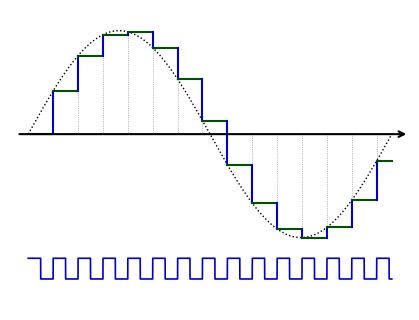

Generate this figure with matplotlib:
#!/usr/bin/env python3
"""
sample_hold.py — Sample-and-hold waveforms and the zero-order-hold sinc response (lecture 07)

One of the reference plots in references/plots/. The plot style and the PowerPoint
sizing rules live in AGENTS.md (section Plots).

Four figures, chosen with --fig:
  sh       4x3 in, no axes. Sine input as a 1 pt black dotted line, sample-and-hold
           output as 1.5 pt segments: green #005000 while holding, navy #0000C8 at the
           jump on each rising clock edge. Gray 0.5 pt dotted stems mark the sampling
           instants. The clock is a 1.2 pt navy square wave drawn below the signal.
           A 1.5 pt arrow along y = 0 is the time axis.
  th       Same frame. Track-and-hold output as a 1.5 pt black line (follows the input
           while the clock is high, holds while low) over the sample-and-hold output as a
           0.5 pt navy line, which updates on the falling edge.
  sinc     4x3 in, linear frequency 0 to 10 f_s: |H_ZOH| = |sinc(f/f_s)| in dB as a 1.5 pt
           black line, gray dotted guides at f_s/2 and at the -3.92 dB droop, each named
           in a rounded white box with 8 pt text. Ticks every f_s, no tick marks.
  sinc_log 3x3 in, the same on a log axis from 0.1 f_s to 10 f_s.

Usage
-----
    python sample_hold.py --fig sh
    python sample_hold.py --fig sinc_log --out fig.png

Dependencies: numpy, matplotlib
"""
import argparse
import numpy as np
import matplotlib as mpl
import matplotlib.pyplot as plt
from matplotlib.ticker import EngFormatter

# ---------------------------------------------------------------- palette ---
NAVY  = "#0000C8"
GREEN = "#005000"
BLACK = "black"
GRAY  = "gray"


# ---------------------------------------------------------------- styling ---
def apply_style(font="Arial Narrow"):
    """Global matplotlib look used across the lecture notebooks."""
    from matplotlib.font_manager import findfont, FontProperties
    try:
        resolved = findfont(FontProperties(family=font), fallback_to_default=False)
        mpl.rcParams["font.family"] = font if resolved else "sans-serif"
    except Exception:
        mpl.rcParams["font.family"] = "sans-serif"
    mpl.rcParams.update({
        "font.weight":      "bold",
        "axes.labelweight": "bold",
        "mathtext.default": "regular",
    })


def style_axis(ax, xlabel, ylabel, eng_x=True, places=0):
    """Labels + thin grid + engineering tick formatter, tick marks hidden."""
    ax.set_xlabel(xlabel)
    ax.set_ylabel(ylabel)
    ax.grid(True, which="both", linewidth=0.3)
    ax.tick_params(axis="both", which="both", length=0)
    if eng_x:
        ax.xaxis.set_major_formatter(EngFormatter(places=places))


# ------------------------------------------------------- waveform helpers ---
def _clock(t, Ts, duty=0.5):
    return ((t % Ts) < (Ts * duty))


def _waveform_frame(ax, t, yc, clk, clk_height=0.2, clk_offset=-1.4):
    """Shared frame of the waveform drawings: clock, time arrow, no axes."""
    ax.step(t, clk.astype(float) * clk_height + clk_offset, where="post",
            color=NAVY, linewidth=1.2)
    ax.annotate("", xy=(t[-1] + 0.3, 0), xytext=(t[0] - 0.2, 0),
                arrowprops=dict(arrowstyle="->", linewidth=1.5, color=BLACK),
                annotation_clip=False)
    ax.set_ylim(-1.7, 1.2)
    ax.axis("off")


# ------------------------------------------------------------------- plot ---
def fig_sh(Ts=0.43):
    """Sample-and-hold: sample on the rising edge, hold for one period."""
    t = np.linspace(0, 2 * np.pi, 4000)
    yc = np.sin(t)
    clk = _clock(t, Ts)
    edges = np.where(np.diff(clk.astype(int)) == 1)[0] + 1
    t_edges, y_edges = t[edges], np.sin(t[edges])

    fig, ax = plt.subplots(figsize=(4, 3), dpi=300)
    ax.vlines(t_edges, 0, y_edges, linestyles="dotted", color=GRAY, linewidth=0.5)
    ax.plot(t, yc, linestyle=":", color=BLACK, linewidth=1)

    t_start, val = t[0], yc[0]
    for t_edge in t_edges:
        ax.plot([t_start, t_edge], [val, val], color=GREEN, linewidth=1.5)     # hold
        new_val = np.sin(t_edge)
        ax.plot([t_edge, t_edge], [val, new_val], color=NAVY, linewidth=1.5)   # sample
        t_start, val = t_edge, new_val
    ax.plot([t_start, t[-1]], [val, val], color=GREEN, linewidth=1.5)

    _waveform_frame(ax, t, yc, clk)
    fig.tight_layout(pad=0)
    return fig


def fig_th(Ts=0.45):
    """Track-and-hold (track while clock high) over sample-and-hold (falling edge)."""
    t = np.linspace(0, 2 * np.pi, 4000)
    yc = np.sin(t)
    clk = _clock(t, Ts)

    y_th = np.zeros_like(t)
    y_sh = np.zeros_like(t)
    last_th, last_sh = 0.0, 0.0
    for i in range(len(t)):
        if clk[i]:
            y_th[i] = last_th = yc[i]
        else:
            y_th[i] = last_th
        if i > 0 and not clk[i] and clk[i - 1]:
            last_sh = yc[i]
        y_sh[i] = last_sh
    y_track = np.where(clk, y_th, np.nan)
    y_hold = np.where(~clk, y_th, np.nan)

    edges = np.where(np.diff(clk.astype(int)) != 0)[0] + 1
    t_edges, y_edges = t[edges], np.sin(t[edges])

    fig, ax = plt.subplots(figsize=(4, 3), dpi=300)
    ax.vlines(t_edges, 0, y_edges, linestyles="dotted", color=GRAY, linewidth=0.5, zorder=1)
    ax.plot(t, yc, linestyle=":", color=BLACK, linewidth=1, zorder=1)
    ax.plot(t, y_sh, color=NAVY, linestyle="-", linewidth=0.5, zorder=2, label="Sample-and-hold")
    ax.plot(t, y_track, color=BLACK, linewidth=1.5, zorder=3, label="Track-and-hold")
    ax.plot(t, y_hold, color=BLACK, linewidth=1.5, zorder=3)

    _waveform_frame(ax, t, yc, clk)
    fig.tight_layout(pad=0)
    return fig


def _sinc_db(f, fs=1.0):
    """|H_ZOH(f)| in dB. The phase term exp(-j pi f/fs) has unit magnitude."""
    return 20 * np.log10(np.abs(np.sinc(f / fs)))


def _sinc_annotations(ax, fs=1.0):
    droop = _sinc_db(0.5 * fs, fs)          # -3.92 dB at f_s/2
    box = dict(boxstyle="round", fc="w", ec="k", lw=1)
    ax.axvline(0.5 * fs, color=GRAY, linestyle=":", linewidth=0.8)
    ax.annotate(r"$f=f_{s}/2$", (0.5 * fs, 0.1), fontsize=8, bbox=box)
    ax.axhline(droop, color=GRAY, linestyle=":", linewidth=0.8)
    ax.annotate(f"{droop:.2f} dB", (1, -4), fontsize=8, bbox=box)


def fig_sinc(fs=1.0, fmax=10.0):
    f = np.linspace(0, fmax, 10000)
    fig, ax = plt.subplots(figsize=(4, 3), dpi=300)
    ax.plot(f, _sinc_db(f, fs), color=BLACK, linewidth=1.5)
    _sinc_annotations(ax, fs)
    style_axis(ax, r"Frequency ($f/f_{s}$)", "Magnitude (dB)")
    ax.set_xlim(0, fmax)
    ax.set_ylim(-30, 1)
    ax.set_xticks(np.arange(0, fmax + 1, 1))
    fig.tight_layout()
    return fig


def fig_sinc_log(fs=1.0, fmin=0.1, fmax=10.0):
    f = np.logspace(np.log10(fmin), np.log10(fmax), 10000)
    fig, ax = plt.subplots(figsize=(3, 3), dpi=300)
    ax.semilogx(f, _sinc_db(f, fs), color=BLACK, linewidth=1.5)
    _sinc_annotations(ax, fs)
    style_axis(ax, r"Frequency ($f/f_{s}$)", "Magnitude (dB)")
    ax.set_xlim(fmin, fmax)
    ax.set_ylim(-30, 1)
    fig.tight_layout()
    return fig


FIGS = {"sh": fig_sh, "th": fig_th, "sinc": fig_sinc, "sinc_log": fig_sinc_log}


# ------------------------------------------------------------------- main ---
def main():
    p = argparse.ArgumentParser(description=__doc__,
                                formatter_class=argparse.RawDescriptionHelpFormatter)
    p.add_argument("--fig", choices=list(FIGS), default="sh")
    p.add_argument("--out", default=None,
                   help="output image path (png/pdf/svg); omit to open a window")
    a = p.parse_args()

    apply_style()
    fig = FIGS[a.fig]()
    if a.out:
        fig.savefig(a.out, bbox_inches="tight")
        print(f"saved {a.out}")
    else:
        plt.show()


if __name__ == "__main__":
    main()
